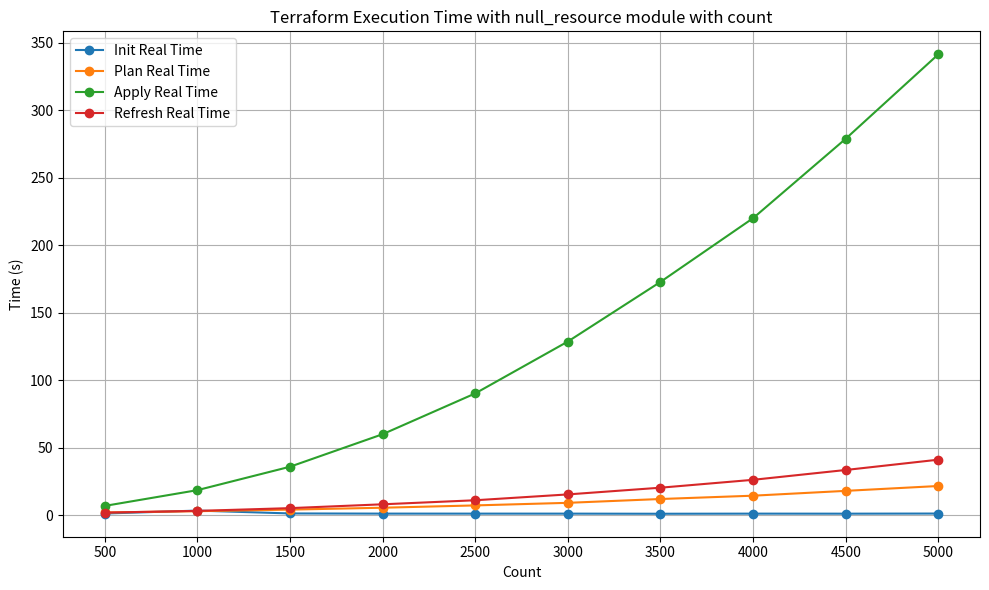

The script that saved this image:
import pandas as pd
import matplotlib.pyplot as plt

# Provided data
data = {
    'Count': [500, 1000, 1500, 2000, 2500, 3000, 3500, 4000, 4500, 5000],
    'Type': ['null_resource module with count'] * 10,
    'Init Real Time (s)': [1.123, 3.299, 1.179, 1.051, 1.045, 1.039, 0.953, 1.039, 1.008, 1.105],
    'Plan Real Time (s)': [1.888, 2.843, 4.013, 5.42, 7.132, 9.047, 11.879, 14.342, 17.919, 21.521],
    'Apply Real Time (s)': [6.768, 18.447, 35.807, 59.909, 90.155, 128.61, 172.809, 220.053, 278.919, 341.518],
    'Refresh Real Time (s)': [1.801, 3.065, 5.114, 7.957, 10.955, 15.287, 20.265, 26.108, 33.39, 41.032]
}

# Creating DataFrame
df = pd.DataFrame(data)

# Plotting
plt.figure(figsize=(10, 6))

plt.plot(df['Count'], df['Init Real Time (s)'], marker='o', label='Init Real Time')
plt.plot(df['Count'], df['Plan Real Time (s)'], marker='o', label='Plan Real Time')
plt.plot(df['Count'], df['Apply Real Time (s)'], marker='o', label='Apply Real Time')
plt.plot(df['Count'], df['Refresh Real Time (s)'], marker='o', label='Refresh Real Time')

plt.title('Terraform Execution Time with null_resource module with count')
plt.xlabel('Count')
plt.ylabel('Time (s)')
plt.legend()
plt.grid(True)
plt.xticks(df['Count'])

plt.tight_layout()
plt.show()
